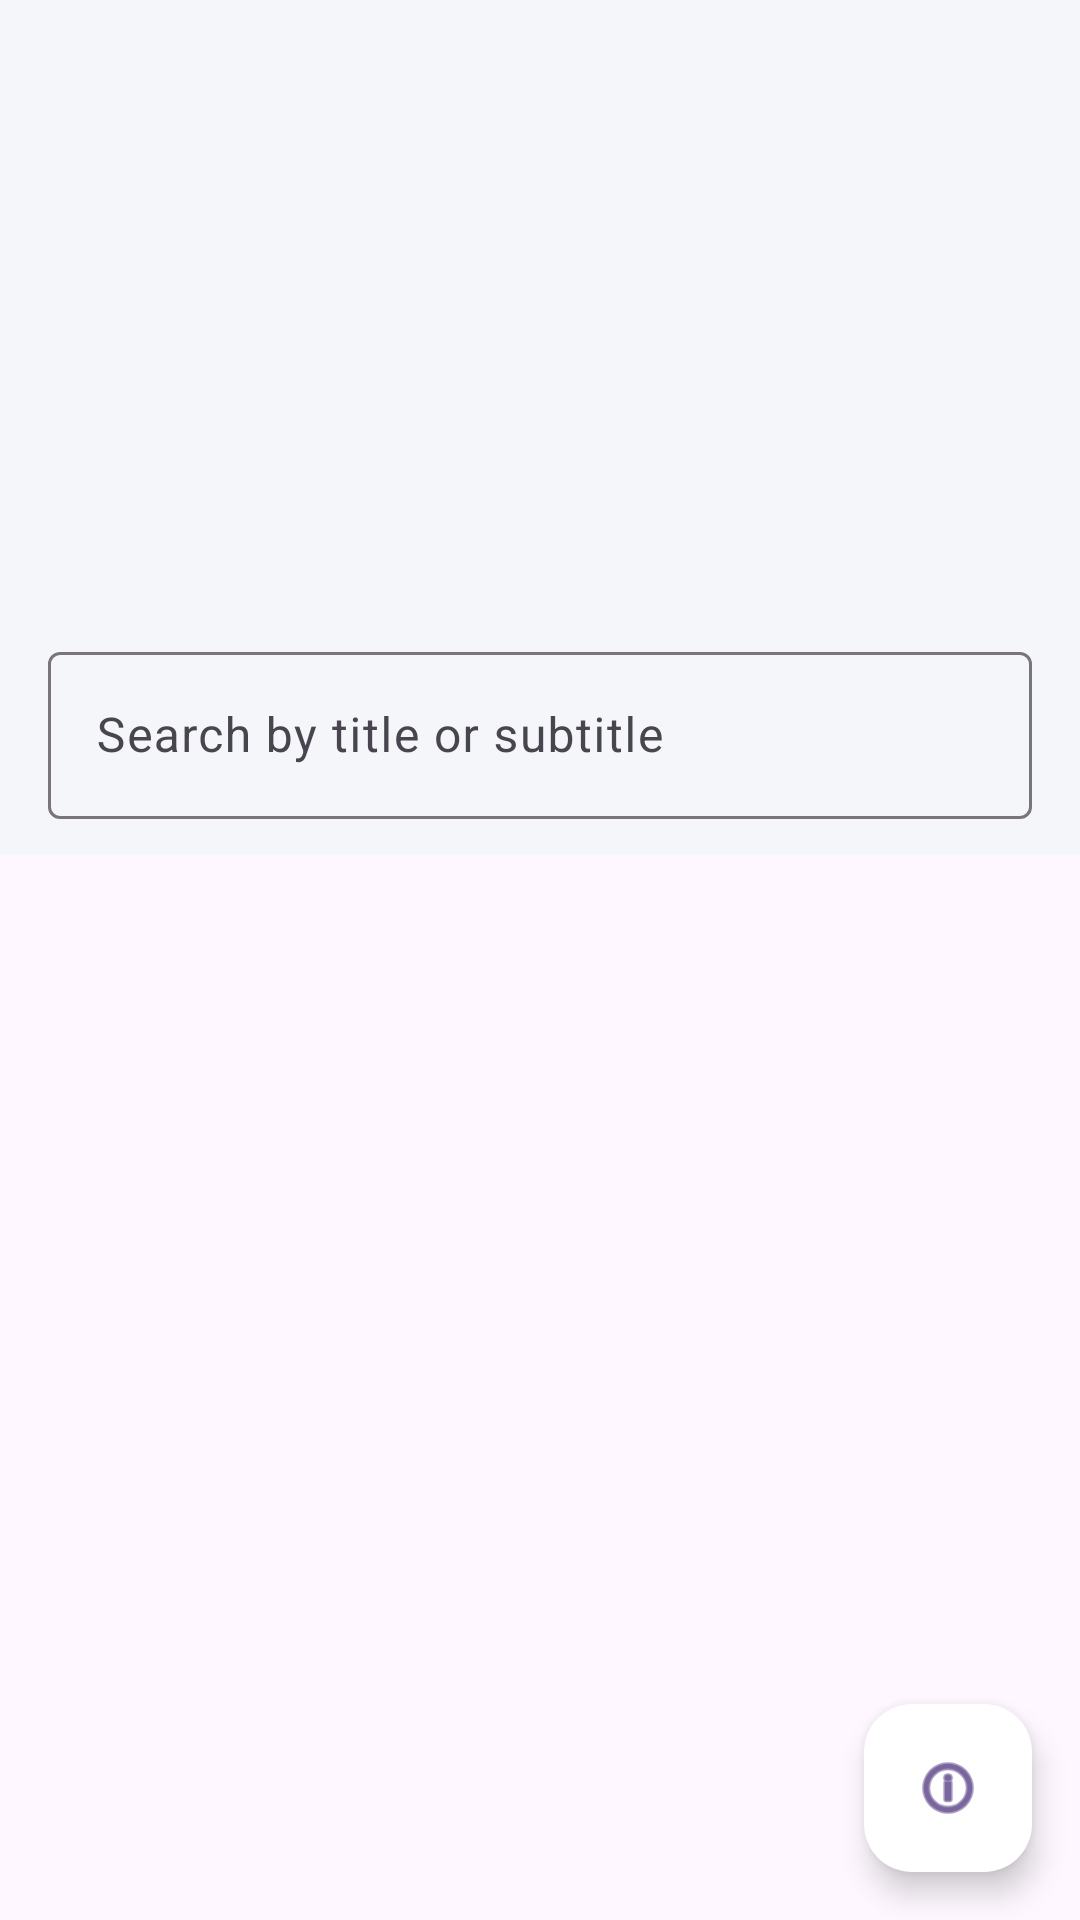

Android layout source for this screen:
<!-- AndroidManifest.xml: application theme Theme.ABCBankCarousel -->
<!-- res/layout/activity_main_xml.xml -->
<?xml version="1.0" encoding="utf-8"?>
<androidx.coordinatorlayout.widget.CoordinatorLayout xmlns:android="http://schemas.android.com/apk/res/android"
    xmlns:app="http://schemas.android.com/apk/res-auto"
    xmlns:tools="http://schemas.android.com/tools"
    android:layout_width="match_parent"
    android:layout_height="match_parent"
    tools:context=".presentation.xml.ABCMainActivity">

    <com.google.android.material.appbar.AppBarLayout
        android:layout_width="match_parent"
        android:layout_height="wrap_content"
        android:background="@color/surfaceGray">

        <androidx.viewpager2.widget.ViewPager2
            android:id="@+id/viewPagerCarousel"
            android:layout_width="match_parent"
            android:layout_height="180dp"
            android:clipChildren="false"
            android:clipToPadding="false"
            app:layout_scrollFlags="scroll|enterAlwaysCollapsed" />

        <LinearLayout
            android:id="@+id/layoutPageIndicators"
            android:layout_width="match_parent"
            android:layout_height="wrap_content"
            android:gravity="center"
            android:orientation="horizontal"
            android:paddingTop="@dimen/spacing_md"
            android:paddingBottom="@dimen/spacing_md" />

        <com.google.android.material.textfield.TextInputLayout
            android:id="@+id/textInputSearch"
            android:layout_width="match_parent"
            android:layout_height="wrap_content"
            android:layout_marginHorizontal="@dimen/spacing_md"
            android:layout_marginBottom="@dimen/spacing_sm"
            android:hint="@string/search_hint"
            app:layout_scrollFlags="snap">

            <com.google.android.material.textfield.TextInputEditText
                android:id="@+id/editTextSearch"
                android:layout_width="match_parent"
                android:layout_height="wrap_content"
                android:imeOptions="actionDone"
                android:inputType="text" />

        </com.google.android.material.textfield.TextInputLayout>

    </com.google.android.material.appbar.AppBarLayout>

    <androidx.recyclerview.widget.RecyclerView
        android:id="@+id/recyclerViewItems"
        android:layout_width="match_parent"
        android:layout_height="match_parent"
        android:clipToPadding="false"
        android:paddingHorizontal="@dimen/spacing_sm"
        android:paddingBottom="@dimen/spacing_fab_offset"
        app:layout_behavior="@string/appbar_scrolling_view_behavior"
        tools:listitem="@layout/item_list" />

    <com.google.android.material.floatingactionbutton.FloatingActionButton
        android:id="@+id/fabStatistics"
        android:layout_width="wrap_content"
        android:layout_height="wrap_content"
        android:layout_gravity="bottom|end"
        android:layout_margin="@dimen/spacing_md"
        android:backgroundTint="@color/material_dynamic_neutral100"
        android:contentDescription="@string/statistics"
        app:srcCompat="@android:drawable/ic_menu_info_details" />

</androidx.coordinatorlayout.widget.CoordinatorLayout>
<!-- res/layout/item_list.xml (included above) -->
<?xml version="1.0" encoding="utf-8"?>
<androidx.constraintlayout.widget.ConstraintLayout
    xmlns:android="http://schemas.android.com/apk/res/android"
    xmlns:app="http://schemas.android.com/apk/res-auto"
    xmlns:tools="http://schemas.android.com/tools"
    android:layout_width="match_parent"
    android:layout_height="wrap_content"
    android:paddingHorizontal="@dimen/spacing_sm"
    android:paddingVertical="@dimen/spacing_xs">

    <ImageView
        android:id="@+id/imageViewThumbnail"
        android:layout_width="36dp"
        android:layout_height="36dp"
        android:contentDescription="@null"
        app:layout_constraintBottom_toBottomOf="parent"
        app:layout_constraintStart_toStartOf="parent"
        app:layout_constraintTop_toTopOf="parent" />

    <TextView
        android:id="@+id/textViewTitle"
        android:layout_width="0dp"
        android:layout_height="wrap_content"
        android:layout_marginStart="@dimen/spacing_sm"
        android:textColor="@color/textPrimary"
        android:textSize="16sp"
        android:textStyle="bold"
        app:layout_constraintEnd_toEndOf="parent"
        app:layout_constraintStart_toEndOf="@id/imageViewThumbnail"
        app:layout_constraintTop_toTopOf="@id/imageViewThumbnail"
        tools:text="Item Title" />

    <TextView
        android:id="@+id/textViewSubtitle"
        android:layout_width="0dp"
        android:layout_height="wrap_content"
        android:layout_marginTop="@dimen/spacing_4xs"
        android:textColor="@color/textSecondary"
        android:textSize="13sp"
        app:layout_constraintEnd_toEndOf="parent"
        app:layout_constraintStart_toStartOf="@id/textViewTitle"
        app:layout_constraintTop_toBottomOf="@id/textViewTitle"
        tools:text="Item subtitle goes here" />

</androidx.constraintlayout.widget.ConstraintLayout>
<!-- resources referenced by this layout -->
<resources>
  <color name="surfaceGray">#F4F6FA</color>
  <color name="textPrimary">#121212</color>
  <color name="textSecondary">#5A5A5A</color>
  <dimen name="spacing_4xs">4dp</dimen>
  <dimen name="spacing_fab_offset">90dp</dimen>
  <dimen name="spacing_md">16dp</dimen>
  <dimen name="spacing_sm">12dp</dimen>
  <dimen name="spacing_xs">8dp</dimen>
  <string name="search_hint">Search by title or subtitle</string>
  <string name="statistics">Statistics</string>
  <style name="Theme.ABCBankCarousel" parent="Theme.Material3.DayNight.NoActionBar">
          <item name="colorPrimary">@color/primaryBlue</item>
          <item name="colorPrimaryContainer">@color/primaryBlueDark</item>
          <item name="colorSecondary">@color/accentGold</item>
          <item name="android:statusBarColor" tools:targetApi="l">@color/primaryBlueDark</item>
      </style>
  <color name="primaryBlue">#0C3C78</color>
  <color name="primaryBlueDark">#082A55</color>
  <color name="accentGold">#C7A654</color>
</resources>
